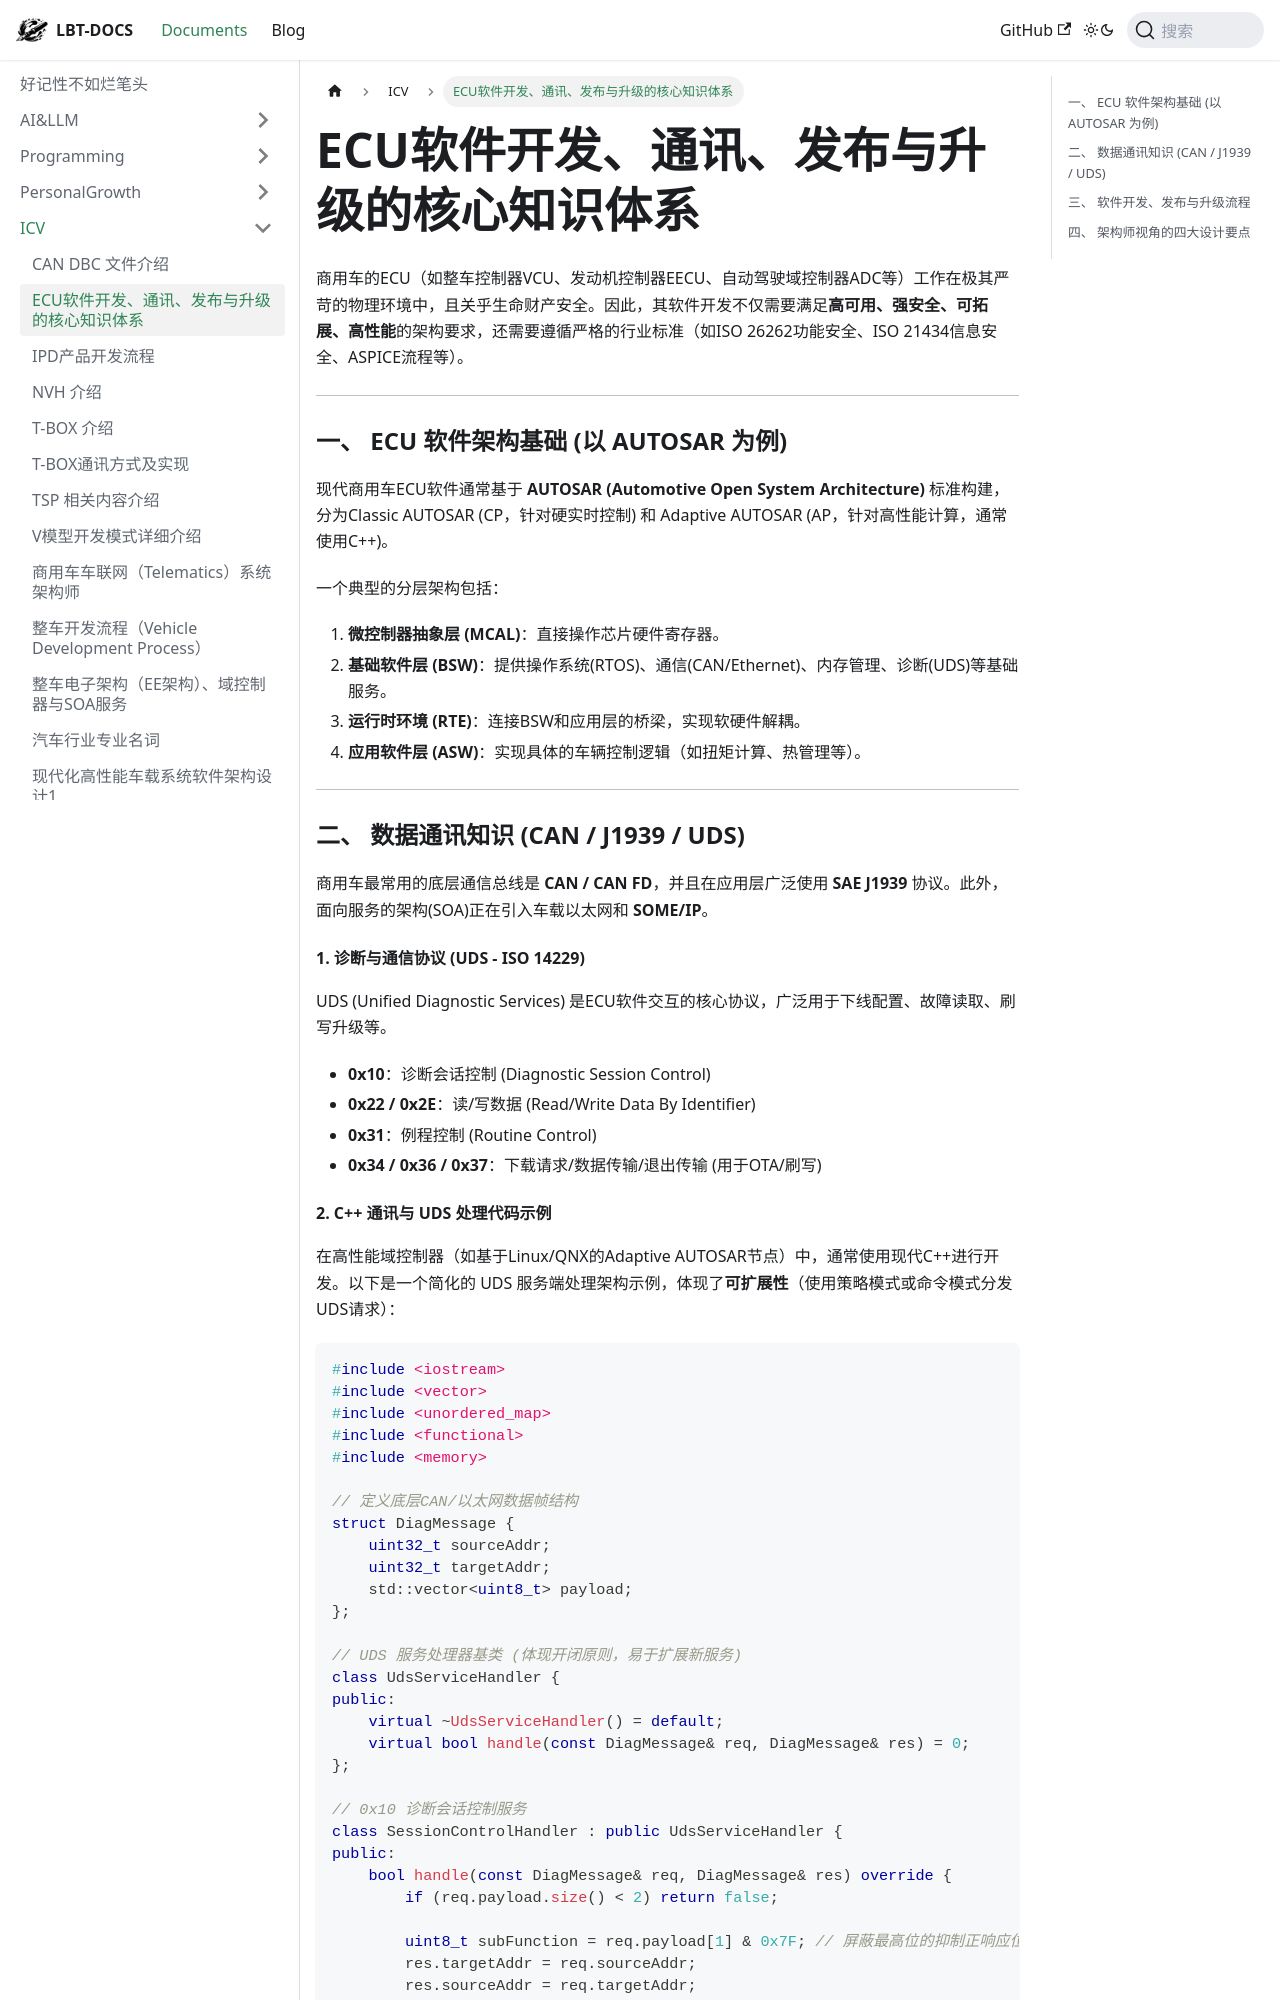

repository: fhvknb/lbt-docs · page: docs/ICV/ECU软件开发、通讯、发布与升级的核心知识体系.html · generator: docusaurus

商用车的ECU（如整车控制器VCU、发动机控制器EECU、自动驾驶域控制器ADC等）工作在极其严苛的物理环境中，且关乎生命财产安全。因此，其软件开发不仅需要满足**高可用、强安全、可拓展、高性能**的架构要求，还需要遵循严格的行业标准（如ISO 26262功能安全、ISO 21434信息安全、ASPICE流程等）。

---

### 一、 ECU 软件架构基础 (以 AUTOSAR 为例)
现代商用车ECU软件通常基于 **AUTOSAR (Automotive Open System Architecture)** 标准构建，分为Classic AUTOSAR (CP，针对硬实时控制) 和 Adaptive AUTOSAR (AP，针对高性能计算，通常使用C++)。

一个典型的分层架构包括：
1. **微控制器抽象层 (MCAL)**：直接操作芯片硬件寄存器。
2. **基础软件层 (BSW)**：提供操作系统(RTOS)、通信(CAN/Ethernet)、内存管理、诊断(UDS)等基础服务。
3. **运行时环境 (RTE)**：连接BSW和应用层的桥梁，实现软硬件解耦。
4. **应用软件层 (ASW)**：实现具体的车辆控制逻辑（如扭矩计算、热管理等）。

---

### 二、 数据通讯知识 (CAN / J1939 / UDS)
商用车最常用的底层通信总线是 **CAN / CAN FD**，并且在应用层广泛使用 **SAE J1939** 协议。此外，面向服务的架构(SOA)正在引入车载以太网和 **SOME/IP**。

#### 1. 诊断与通信协议 (UDS - ISO 14229)
UDS (Unified Diagnostic Services) 是ECU软件交互的核心协议，广泛用于下线配置、故障读取、刷写升级等。
* **0x10**：诊断会话控制 (Diagnostic Session Control)
* **0x22 / 0x2E**：读/写数据 (Read/Write Data By Identifier)
* **0x31**：例程控制 (Routine Control)
* **0x34 / 0x36 / 0x37**：下载请求/数据传输/退出传输 (用于OTA/刷写)
